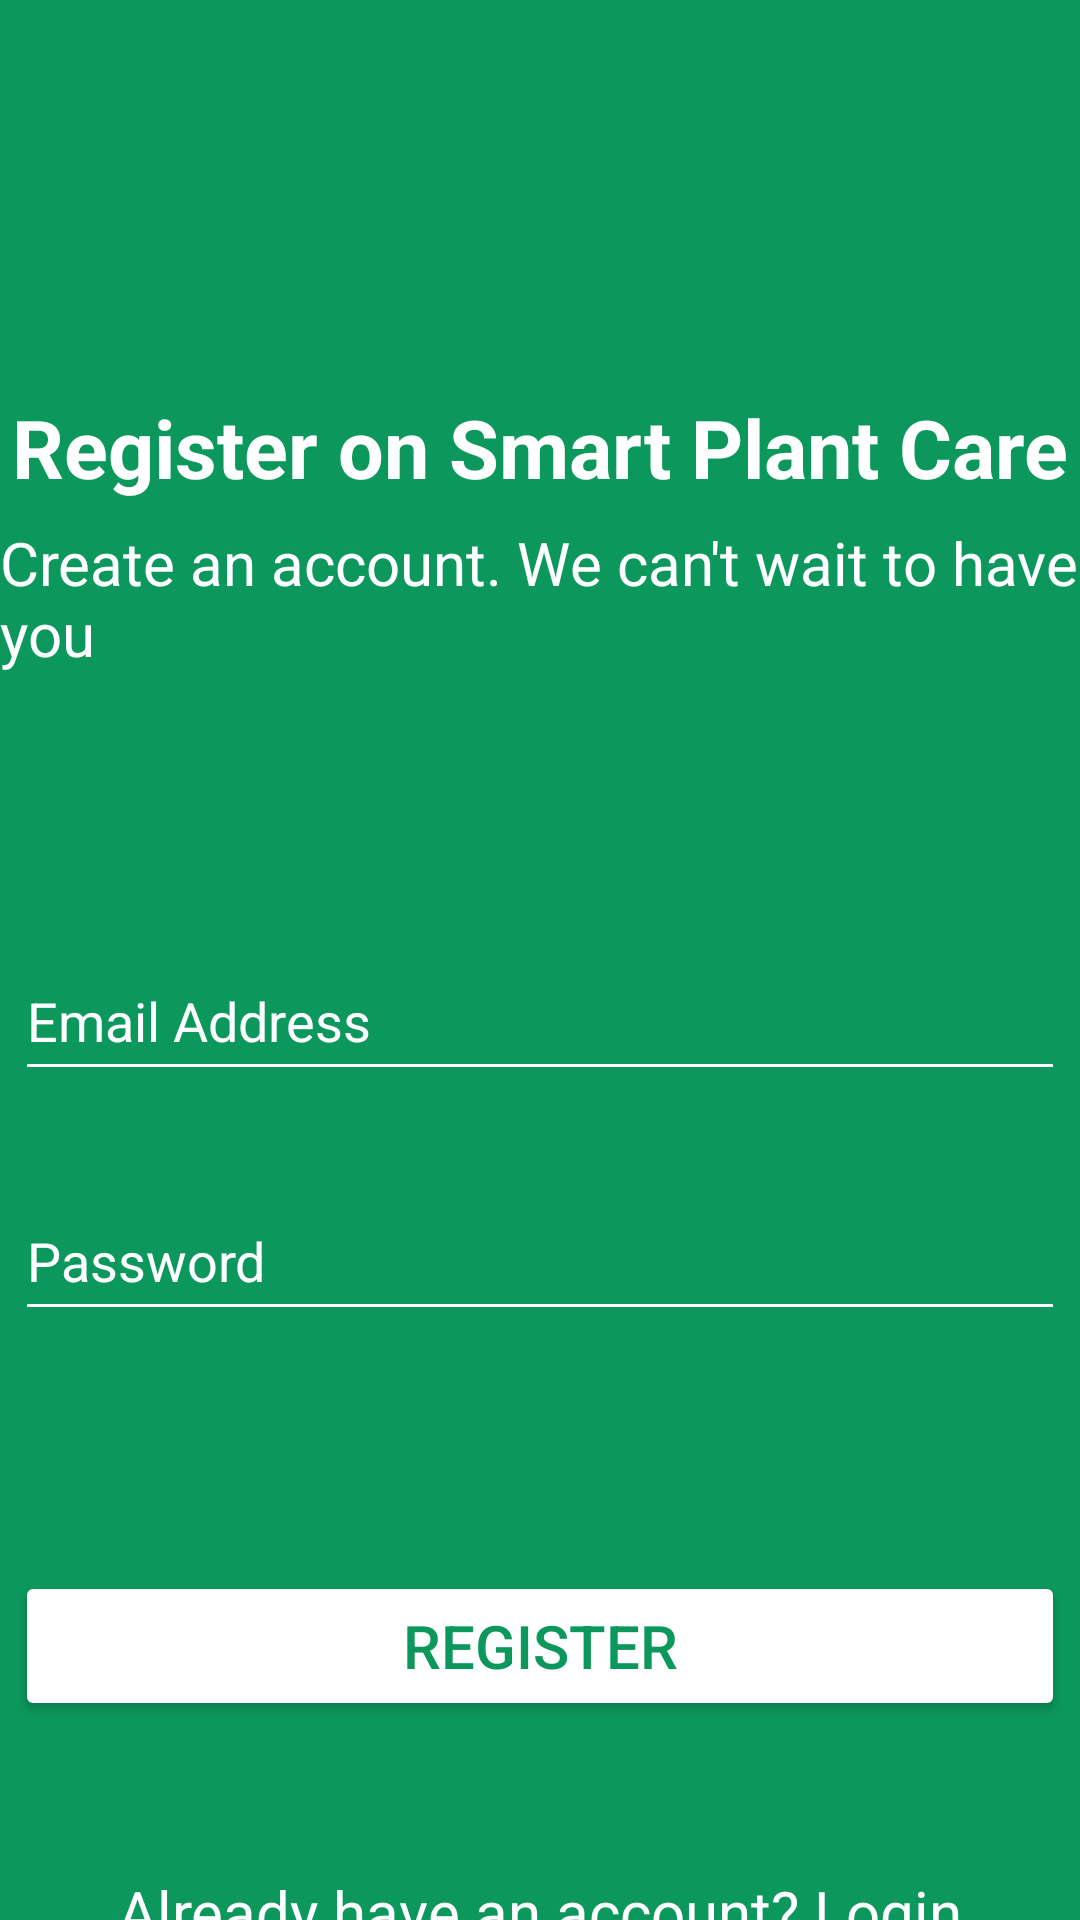

This screen was rendered from an Android layout file. Write that file and the resources it references.
<!-- AndroidManifest.xml: application theme Theme.SmartPlantCare -->
<!-- res/layout/activity_register.xml -->
<?xml version="1.0" encoding="utf-8"?>
<androidx.constraintlayout.widget.ConstraintLayout xmlns:android="http://schemas.android.com/apk/res/android"
    xmlns:app="http://schemas.android.com/apk/res-auto"
    xmlns:tools="http://schemas.android.com/tools"
    android:id="@+id/main"
    android:layout_width="match_parent"
    android:layout_height="match_parent"
    android:background="@color/green"
    tools:context=".RegisterActivity">


    <TextView
        android:id="@+id/textView2"
        android:layout_width="wrap_content"
        android:layout_height="wrap_content"
        android:layout_marginTop="131dp"
        android:text="Register on Smart Plant Care"
        android:textColor="@color/white"
        android:textStyle="bold"
        android:textSize="27sp"
        app:layout_constraintEnd_toEndOf="parent"
        app:layout_constraintHorizontal_bias="0.5"
        app:layout_constraintStart_toStartOf="parent"
        app:layout_constraintTop_toTopOf="parent"
        tools:ignore="HardcodedText" />

    <TextView
        android:id="@+id/textView3"
        android:layout_width="wrap_content"
        android:layout_height="wrap_content"
        android:layout_marginTop="7dp"
        android:text="Create an account. We can't wait to have you"
        android:textColor="@color/white"
        android:textSize="20sp"
        app:layout_constraintEnd_toEndOf="parent"
        app:layout_constraintHorizontal_bias="0.461"
        app:layout_constraintStart_toStartOf="parent"
        app:layout_constraintTop_toBottomOf="@+id/textView2"
        tools:ignore="HardcodedText" />

    <EditText
        android:id="@+id/editTextTextEmailAddress"
        android:layout_width="350dp"
        android:layout_height="50dp"
        android:layout_marginTop="89dp"
        android:layout_marginBottom="30dp"
        android:backgroundTint="@color/white"
        android:drawableStart="@drawable/ic_email"
        android:drawablePadding="8dp"
        android:ems="10"
        android:hint="Email Address"
        android:inputType="textEmailAddress"
        android:textColorHint="@color/white"
        app:layout_constraintBottom_toTopOf="@+id/editTextTextPassword"
        app:layout_constraintEnd_toEndOf="parent"
        app:layout_constraintHorizontal_bias="0.5"
        app:layout_constraintStart_toStartOf="parent"
        app:layout_constraintTop_toBottomOf="@+id/textView3"
        tools:ignore="HardcodedText" />

    <EditText
        android:id="@+id/editTextTextPassword"
        android:layout_width="350dp"
        android:layout_height="50dp"
        android:layout_marginTop="30dp"
        android:backgroundTint="@color/white"
        android:drawableStart="@drawable/ic_lock"
        android:drawablePadding="8dp"
        android:ems="10"
        android:hint="Password"
        android:inputType="textPassword"
        android:textColorHint="@color/white"
        app:layout_constraintEnd_toEndOf="parent"
        app:layout_constraintHorizontal_bias="0.5"
        app:layout_constraintStart_toStartOf="parent"
        app:layout_constraintTop_toBottomOf="@+id/editTextTextEmailAddress"
        tools:ignore="HardcodedText" />

    <TextView
        android:id="@+id/passwordError"
        android:layout_width="wrap_content"
        android:layout_height="wrap_content"
        android:textColor="#FF0000"
        android:textSize="14sp"
        android:visibility="gone"
        app:layout_constraintTop_toBottomOf="@+id/editTextTextPassword"
        app:layout_constraintStart_toStartOf="@+id/editTextTextPassword"
        tools:text="Password must be at least 6 characters" />


    <Button
        android:id="@+id/registerButton"
        android:layout_width="350dp"
        android:layout_height="50dp"
        android:layout_marginTop="80dp"
        android:backgroundTint="@color/white"
        android:text="Register"
        android:textColor="@color/green"
        android:textSize="20sp"
        app:cornerRadius="8dp"
        app:layout_constraintEnd_toEndOf="parent"
        app:layout_constraintHorizontal_bias="0.5"
        app:layout_constraintStart_toStartOf="parent"
        app:layout_constraintTop_toBottomOf="@+id/editTextTextPassword" />

    <TextView
        android:id="@+id/alreadyHaveAccLogin"
        android:layout_width="wrap_content"
        android:layout_height="wrap_content"
        android:layout_marginTop="50dp"
        android:text="Already have an account? Login"
        android:textColor="@color/white"
        android:textSize="20sp"
        app:layout_constraintEnd_toEndOf="parent"
        app:layout_constraintHorizontal_bias="0.5"
        app:layout_constraintStart_toStartOf="parent"
        app:layout_constraintTop_toBottomOf="@+id/registerButton"
        tools:ignore="HardcodedText" />


</androidx.constraintlayout.widget.ConstraintLayout>
<!-- resources referenced by this layout -->
<resources>
  <color name="green">#0C985C</color>
  <color name="white">#FFFFFFFF</color>
  <style name="Theme.SmartPlantCare" parent="Base.Theme.SmartPlantCare" />
  <style name="Base.Theme.SmartPlantCare" parent="Theme.MaterialComponents.DayNight.DarkActionBar">
          
           <item name="colorPrimary">@color/green</item>
      </style>
</resources>
